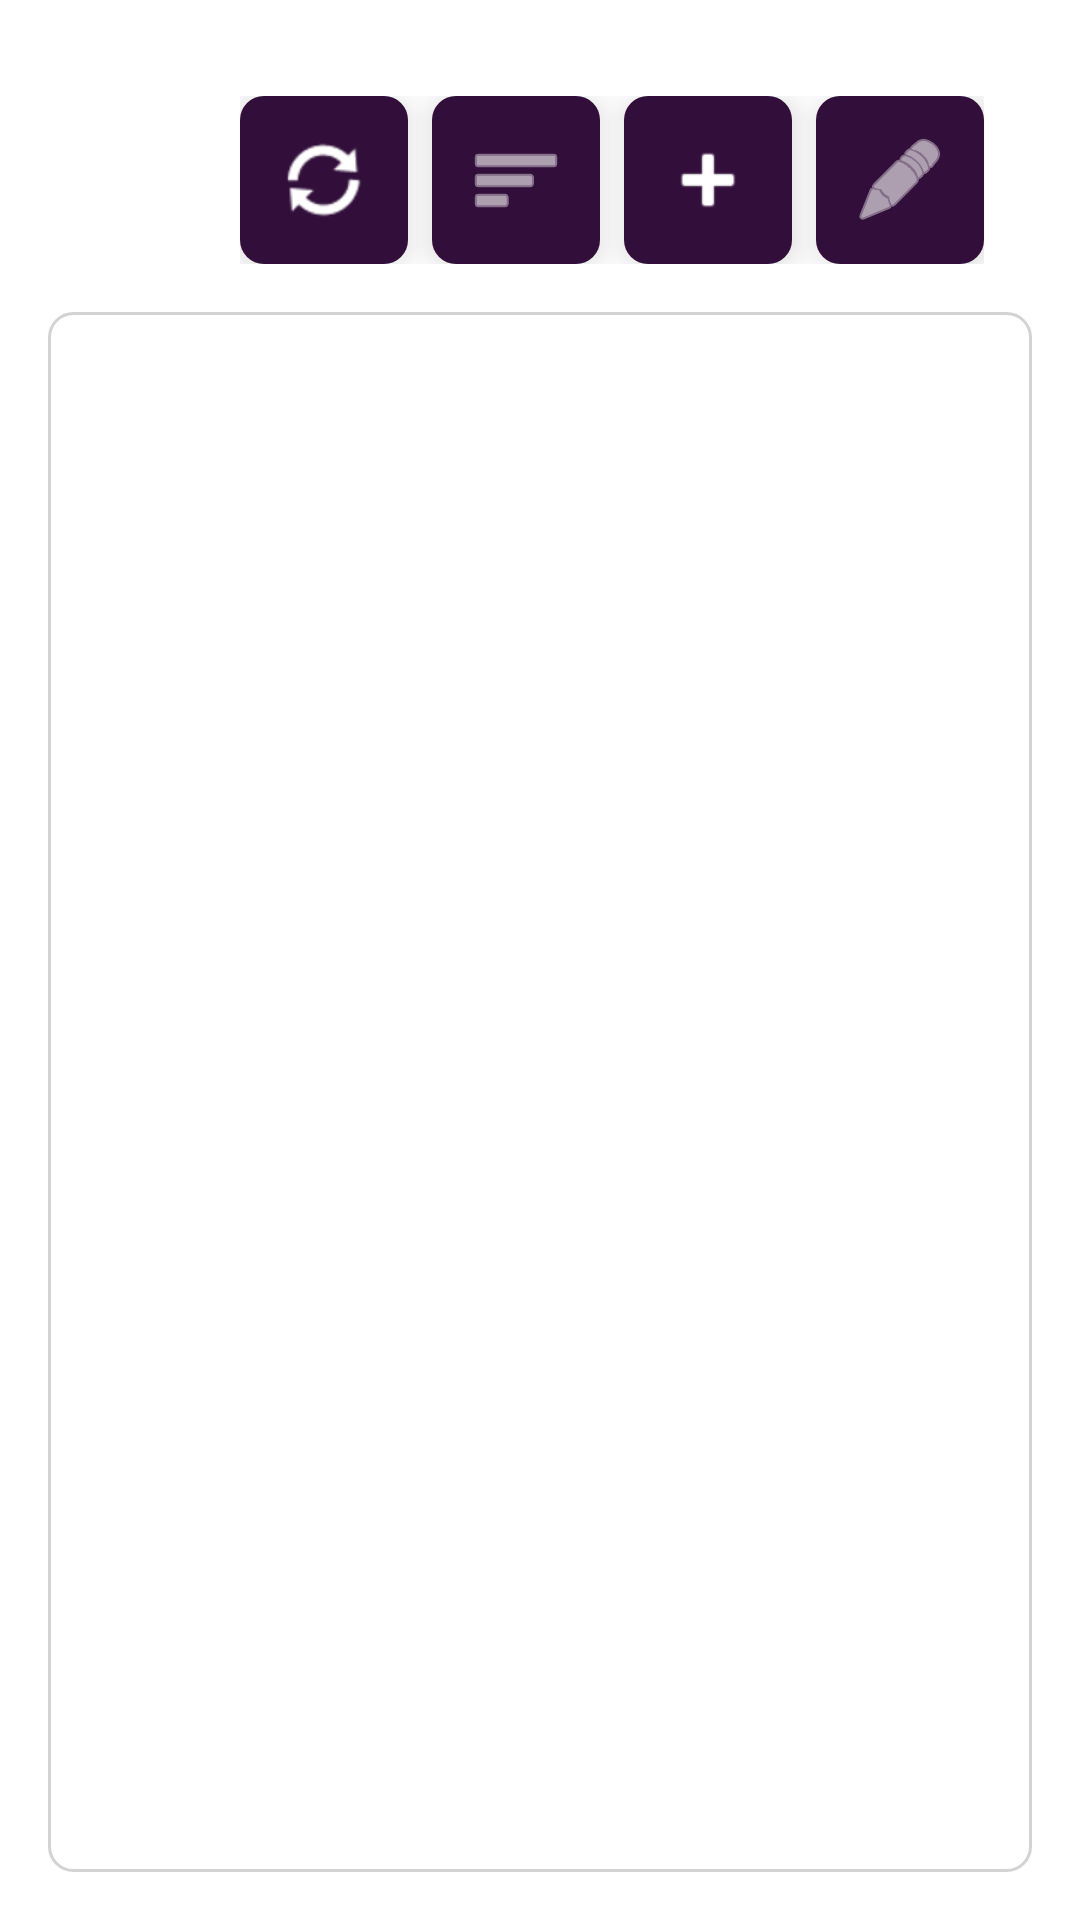

Produce the Android XML layout that renders to this screen, including the resource entries it uses.
<!-- AndroidManifest.xml: application theme Theme.CRMApp -->
<!-- res/layout/fragment_requisiciones.xml -->
<?xml version="1.0" encoding="utf-8"?>
<RelativeLayout xmlns:android="http://schemas.android.com/apk/res/android"
                xmlns:tools="http://schemas.android.com/tools"
                android:layout_width="match_parent"
                android:layout_height="match_parent"
                android:background="@android:color/white"
                android:padding="16dp"
                tools:context=".classes.RequisicionesFragment">

    
    <LinearLayout
            android:id="@+id/buttonContainer"
            android:layout_width="wrap_content"
            android:layout_height="wrap_content"
            android:orientation="horizontal"
            android:layout_alignParentTop="true"
            android:layout_alignParentEnd="true"
            android:layout_marginTop="16dp"
            android:layout_marginEnd="16dp">

        
        <ImageButton
                android:id="@+id/btnReload"
                android:layout_width="56dp"
                android:layout_height="56dp"
                android:src="@android:drawable/ic_popup_sync"
                android:contentDescription="Reload Requisiciones"
                android:background="@drawable/button_background"
                android:tint="@android:color/white"
                android:elevation="6dp"
                android:layout_marginEnd="8dp"/>

        
        <ImageButton
                android:id="@+id/btnFilter"
                android:layout_width="56dp"
                android:layout_height="56dp"
                android:src="@android:drawable/ic_menu_sort_by_size"
                android:contentDescription="Filtrar"
                android:background="@drawable/button_background"
                android:tint="@android:color/white"
                android:elevation="6dp"
                android:layout_marginEnd="8dp"/>

        
        <ImageButton
                android:id="@+id/btnAdd"
                android:layout_width="56dp"
                android:layout_height="56dp"
                android:src="@android:drawable/ic_input_add"
                android:contentDescription="Agregar Requisición"
                android:background="@drawable/button_background"
                android:tint="@android:color/white"
                android:elevation="6dp"
                android:layout_marginEnd="8dp"/>

        
        <ImageButton
                android:id="@+id/btnEdit"
                android:layout_width="56dp"
                android:layout_height="56dp"
                android:src="@android:drawable/ic_menu_edit"
                android:contentDescription="Editar Requisición"
                android:background="@drawable/button_background"
                android:tint="@android:color/white"
                android:elevation="6dp"/>

    </LinearLayout>

    
    <ExpandableListView
            android:id="@+id/expandableListViewRequisiciones"
            android:layout_width="match_parent"
            android:layout_height="match_parent"
            android:layout_below="@id/buttonContainer"
            android:layout_marginTop="16dp"
            android:divider="#D3D3D3"
            android:dividerHeight="1dp"
            android:paddingTop="8dp"
            android:background="@drawable/expandable_list_background"
            android:clipToPadding="false" />
</RelativeLayout>
<!-- resources referenced by this layout -->
<resources>
  <!-- drawable button_background (drawable) -->
  <?xml version="1.0" encoding="utf-8"?>
  <selector xmlns:android="http://schemas.android.com/apk/res/android">
      <item android:state_pressed="true">
          <shape>
              <solid android:color="#005f99"/> 
              <corners android:radius="8dp" /> 
          </shape>
      </item>
      <item>
          <shape>
              <solid android:color="#320E3A"/> 
              <corners android:radius="8dp" /> 
          </shape>
      </item>
  </selector>
  <!-- drawable expandable_list_background (drawable) -->
  <layer-list xmlns:android="http://schemas.android.com/apk/res/android">
      <item>
          <shape android:shape="rectangle">
              <solid android:color="@android:color/white" />
              <corners android:radius="8dp" />
              <stroke android:width="1dp" android:color="#D3D3D3" />
              <padding android:left="8dp" android:right="8dp" android:top="4dp" android:bottom="4dp" />
          </shape>
      </item>
  </layer-list>
  <style name="Theme.CRMApp" parent="Theme.MaterialComponents.DayNight.DarkActionBar">
          
          <item name="colorPrimary">@color/purple_500</item>
          <item name="colorPrimaryVariant">@color/purple_700</item>
          <item name="colorOnPrimary">@color/white</item>
          
          <item name="colorSecondary">@color/teal_200</item>
          <item name="colorSecondaryVariant">@color/teal_700</item>
          <item name="colorOnSecondary">@color/black</item>
          
          <item name="android:statusBarColor">?attr/colorPrimaryVariant</item>
          
      </style>
  <color name="purple_500">#FF6200EE</color>
  <color name="purple_700">#FF3700B3</color>
  <color name="white">#FFFFFFFF</color>
  <color name="teal_200">#FF03DAC5</color>
  <color name="teal_700">#FF018786</color>
  <color name="black">#FF000000</color>
</resources>
